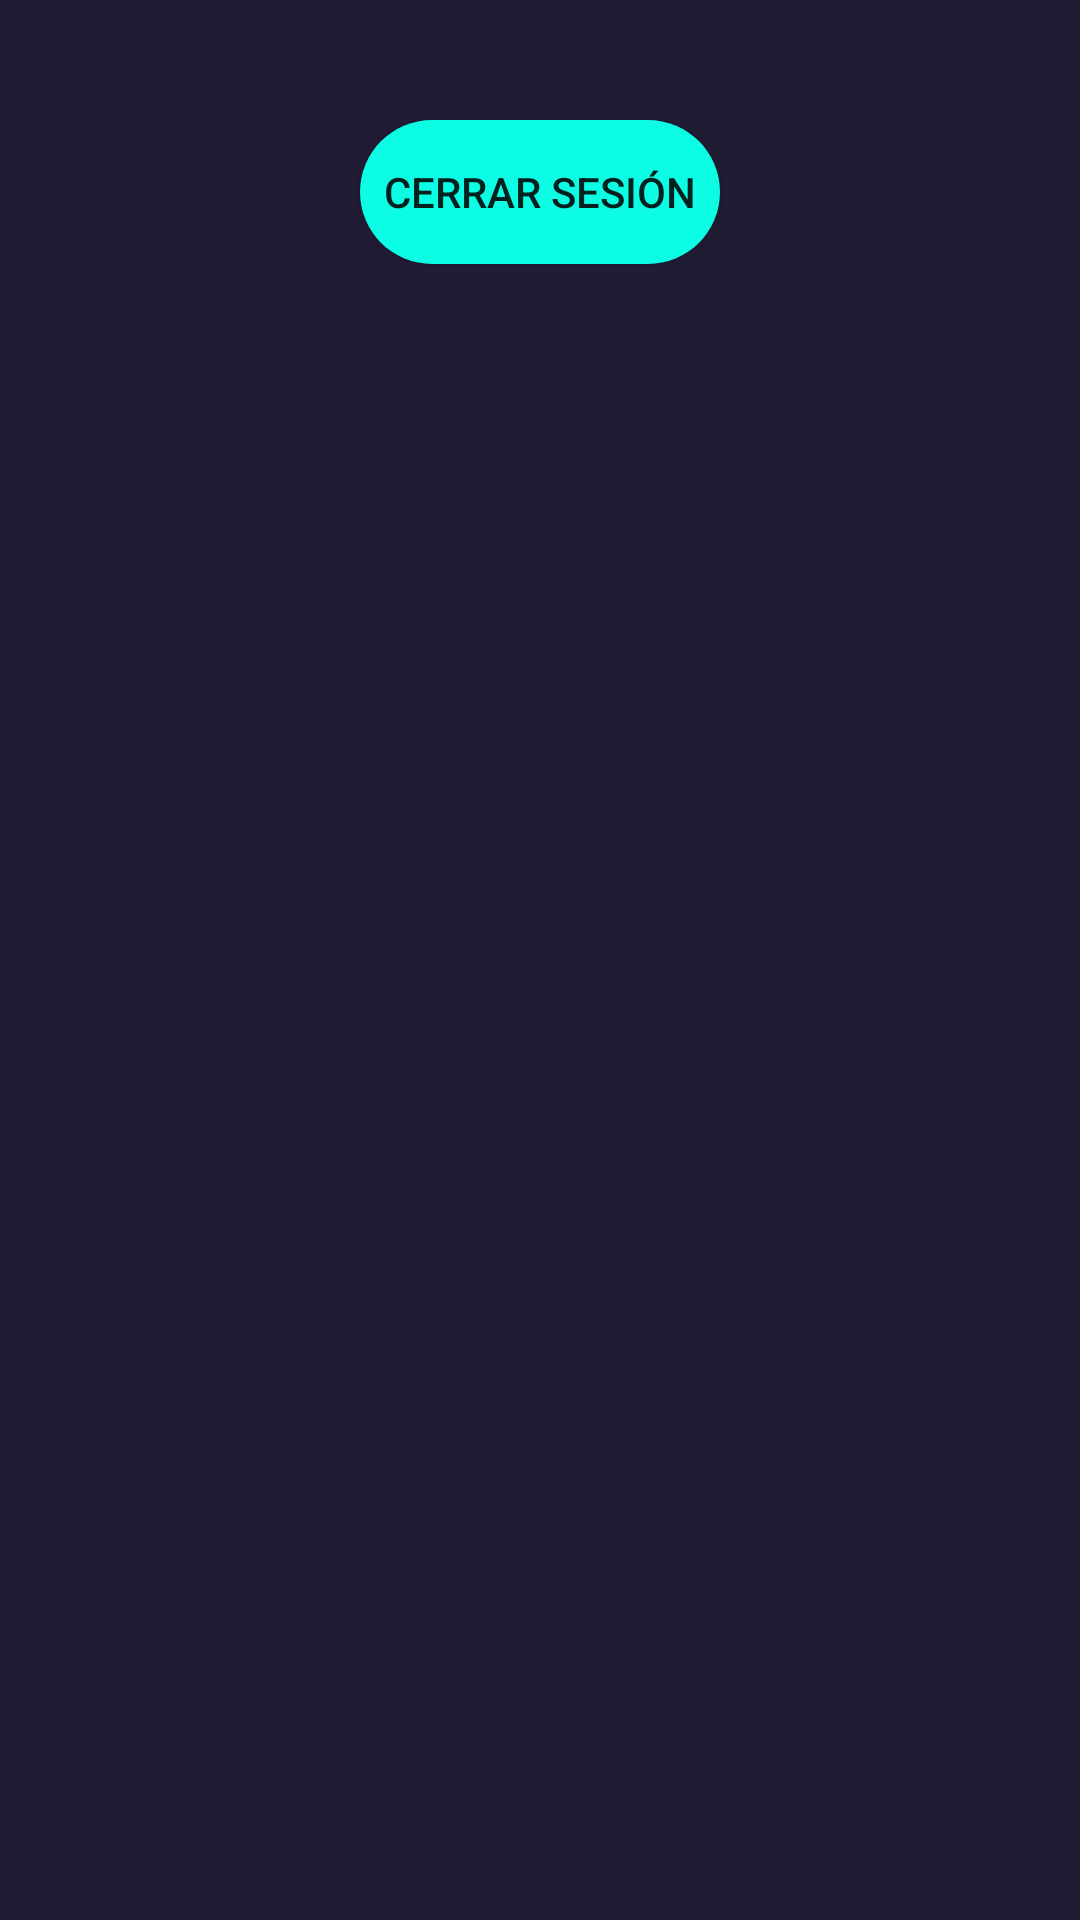

This screen was rendered from an Android layout file. Write that file and the resources it references.
<!-- AndroidManifest.xml: application theme Theme.SQLite -->
<!-- res/layout/fragment_home.xml -->
<?xml version="1.0" encoding="utf-8"?>
<androidx.constraintlayout.widget.ConstraintLayout
    xmlns:android="http://schemas.android.com/apk/res/android"
    xmlns:tools="http://schemas.android.com/tools"
    android:layout_width="match_parent"
    android:layout_height="match_parent"
    xmlns:app="http://schemas.android.com/apk/res-auto"
    android:background="@color/dark_shade_of_blue_magenta"
    android:padding="40dp"
    tools:context=".ui.Home"
    >

        <Button
            android:id="@+id/btnRegistrar"
            android:layout_width="match_parent"
            android:layout_height="wrap_content"
            android:text="Cerrar sesión"
            android:background="@drawable/sh_btn_vivid_cyan"
            app:layout_constraintStart_toStartOf="parent"
            app:layout_constraintEnd_toEndOf="parent"
            android:layout_marginTop="30dp"
            android:layout_marginHorizontal="80dp"
            tools:ignore="MissingConstraints" />


</androidx.constraintlayout.widget.ConstraintLayout>
<!-- resources referenced by this layout -->
<resources>
  <color name="dark_shade_of_blue_magenta">#201c34</color>
  <!-- drawable sh_btn_vivid_cyan (drawable) -->
  <?xml version="1.0" encoding="utf-8"?>
  <shape xmlns:android="http://schemas.android.com/apk/res/android">
      <solid android:color="@color/vivid_cyan" />
      <corners android:radius="200dp" />
  </shape>
  <style name="Theme.SQLite" parent="Theme.AppCompat.Light.NoActionBar">
          
          <item name="colorPrimary">@color/purple_500</item>
          <item name="colorPrimaryVariant">@color/purple_700</item>
          <item name="colorOnPrimary">@color/white</item>
          
          <item name="colorSecondary">@color/teal_200</item>
          <item name="colorSecondaryVariant">@color/teal_700</item>
          <item name="colorOnSecondary">@color/black</item>
          
          <item name="android:statusBarColor">?attr/colorPrimaryVariant</item>
          
      </style>
  <color name="vivid_cyan">#0cfce4</color>
  <color name="purple_500">#FF6200EE</color>
  <color name="purple_700">#FF3700B3</color>
  <color name="white">#FFFFFFFF</color>
  <color name="teal_200">#FF03DAC5</color>
  <color name="teal_700">#FF018786</color>
  <color name="black">#FF000000</color>
</resources>
